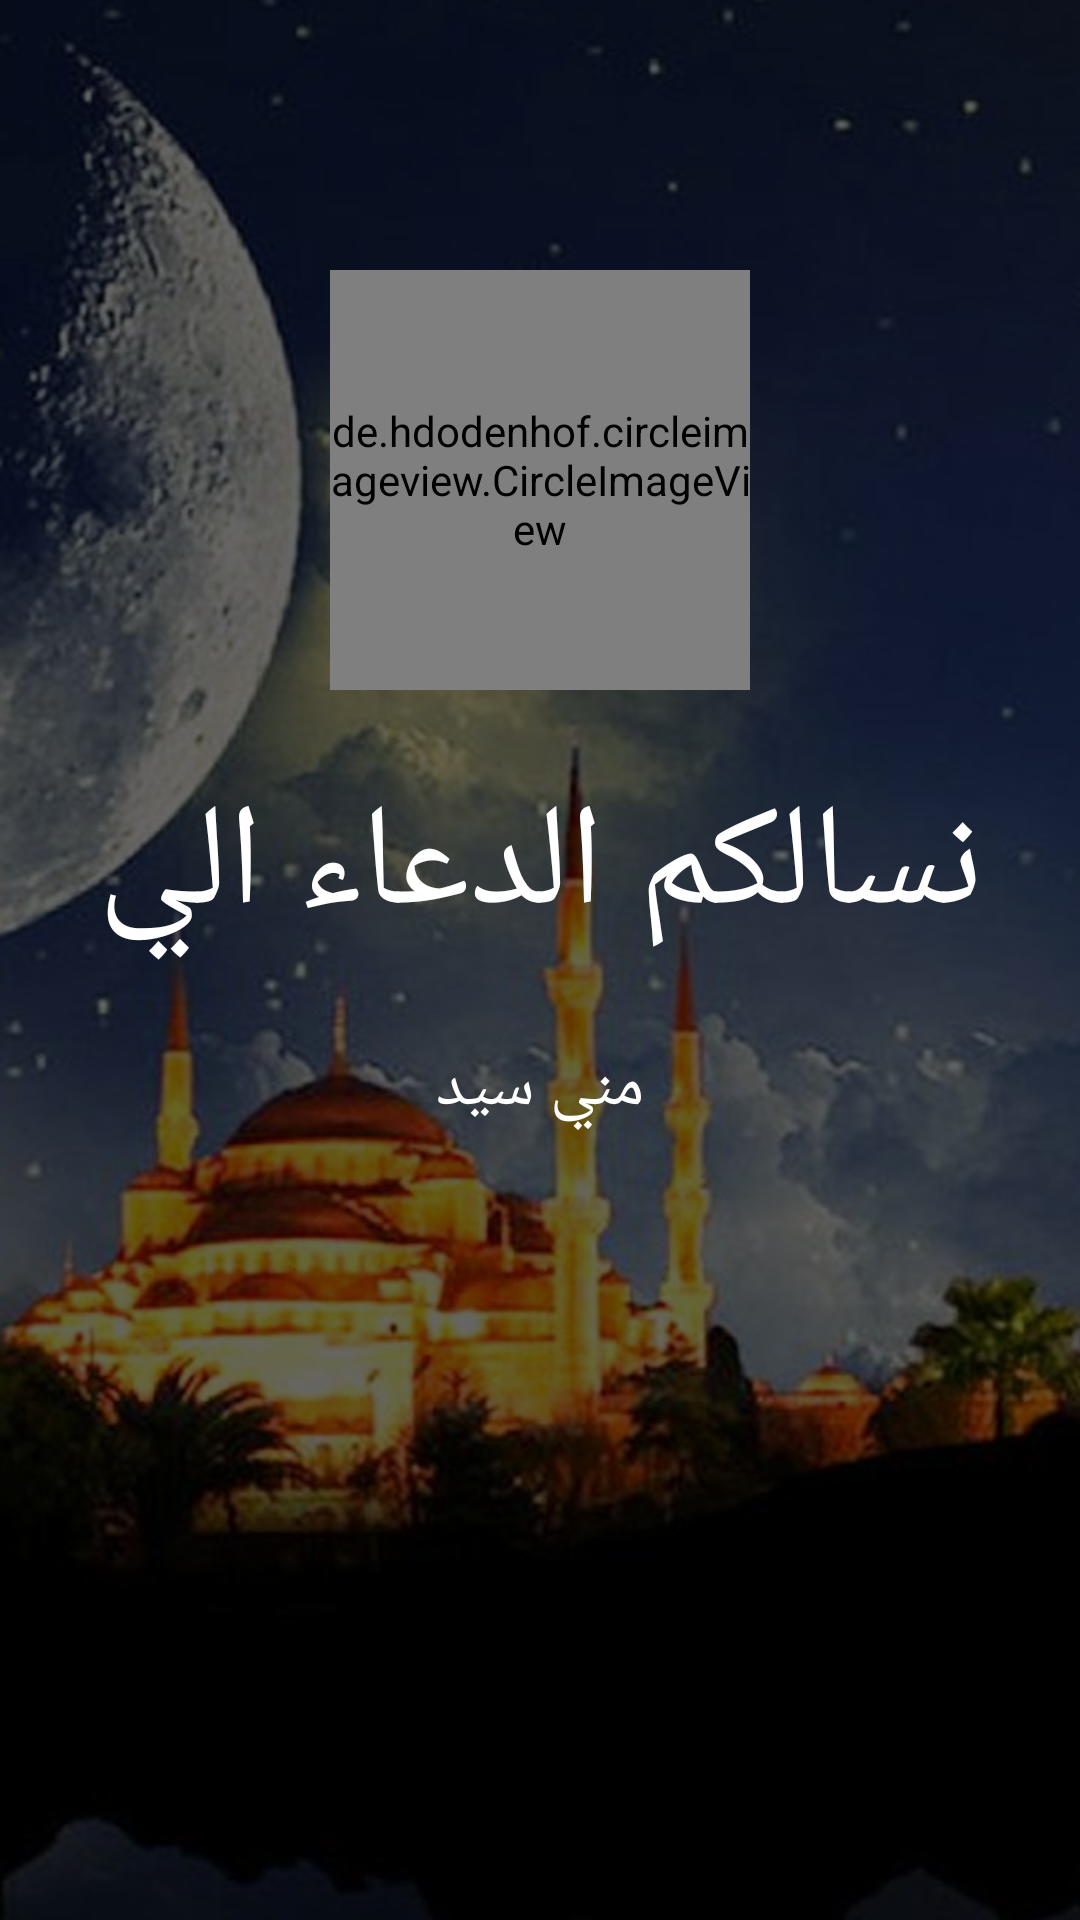

This screen was rendered from an Android layout file. Write that file and the resources it references.
<!-- AndroidManifest.xml: application theme AppTheme -->
<!-- res/layout/activity_entry.xml -->
<?xml version="1.0" encoding="utf-8"?>
<androidx.constraintlayout.widget.ConstraintLayout xmlns:android="http://schemas.android.com/apk/res/android"
    xmlns:app="http://schemas.android.com/apk/res-auto"
    xmlns:tools="http://schemas.android.com/tools"
    android:layout_width="match_parent"
    android:layout_height="match_parent"
    tools:context=".EntryActivity">

    <ImageView
        android:id="@+id/imageView"
        android:layout_width="0dp"
        android:layout_height="0dp"
        android:scaleType="centerCrop"
        app:layout_constraintBottom_toBottomOf="parent"
        app:layout_constraintEnd_toEndOf="parent"
        app:layout_constraintStart_toStartOf="parent"
        app:layout_constraintTop_toTopOf="parent"
        app:srcCompat="@drawable/screen_entry" />

    <View
        android:layout_width="match_parent"
        android:layout_height="match_parent"
        android:background="#99000000" />

    <de.hdodenhof.circleimageview.CircleImageView
        android:id="@+id/circleImageView"
        android:layout_width="140dp"
        android:layout_height="140dp"
        android:layout_marginTop="90dp"
        android:src="@drawable/ic_hijab"
        app:layout_constraintEnd_toEndOf="parent"
        app:layout_constraintStart_toStartOf="parent"
        app:layout_constraintTop_toTopOf="@+id/imageView" />

    <TextView
        android:id="@+id/doaa"
        android:layout_width="0dp"
        android:layout_height="wrap_content"
        android:layout_marginTop="20dp"
        android:fontFamily="@font/reem_kufi_regular"
        android:gravity="center"
        android:padding="6dp"
        android:text="@string/doaa"
        android:textAppearance="@style/TextAppearance.MaterialComponents.Headline3"
        android:textColor="@color/white"
        app:layout_constraintEnd_toEndOf="parent"
        app:layout_constraintHorizontal_bias="0.493"
        app:layout_constraintStart_toStartOf="parent"
        app:layout_constraintTop_toBottomOf="@+id/circleImageView" />

    <TextView
        android:layout_width="wrap_content"
        android:layout_height="wrap_content"
        android:layout_marginTop="20dp"
        android:fontFamily="@font/reem_kufi_regular"
        android:text="@string/person_name_ar"
        android:textAppearance="@style/TextAppearance.AppCompat.Large"
        android:textColor="@color/white"
        app:layout_constraintLeft_toLeftOf="@id/doaa"
        app:layout_constraintRight_toRightOf="@id/doaa"
        app:layout_constraintTop_toBottomOf="@id/doaa" />
</androidx.constraintlayout.widget.ConstraintLayout>
<!-- resources referenced by this layout -->
<resources>
  <color name="white">#FFF</color>
  <!-- drawable ic_hijab: vector/xml drawable (drawable, 2927 chars, omitted) -->
  <!-- drawable screen_entry: jpg bitmap (drawable, 77560 bytes) -->
  <string name="doaa" translatable="false">نسالكم الدعاء الي</string>
  <string name="person_name_ar" translatable="false">مني سيد</string>
  <style name="AppTheme" parent="Theme.AppCompat.Light.NoActionBar">
  
          
          
          <item name="colorPrimary">@color/colorPrimary</item>
          <item name="colorPrimaryDark">@color/colorPrimaryDark</item>
          <item name="colorAccent">@color/colorAccent</item>
          <item name="android:windowNoTitle">true</item>
      </style>
  <color name="colorPrimary">#6200EE</color>
  <color name="colorPrimaryDark">#3700B3</color>
  <color name="colorAccent">#03DAC5</color>
</resources>
